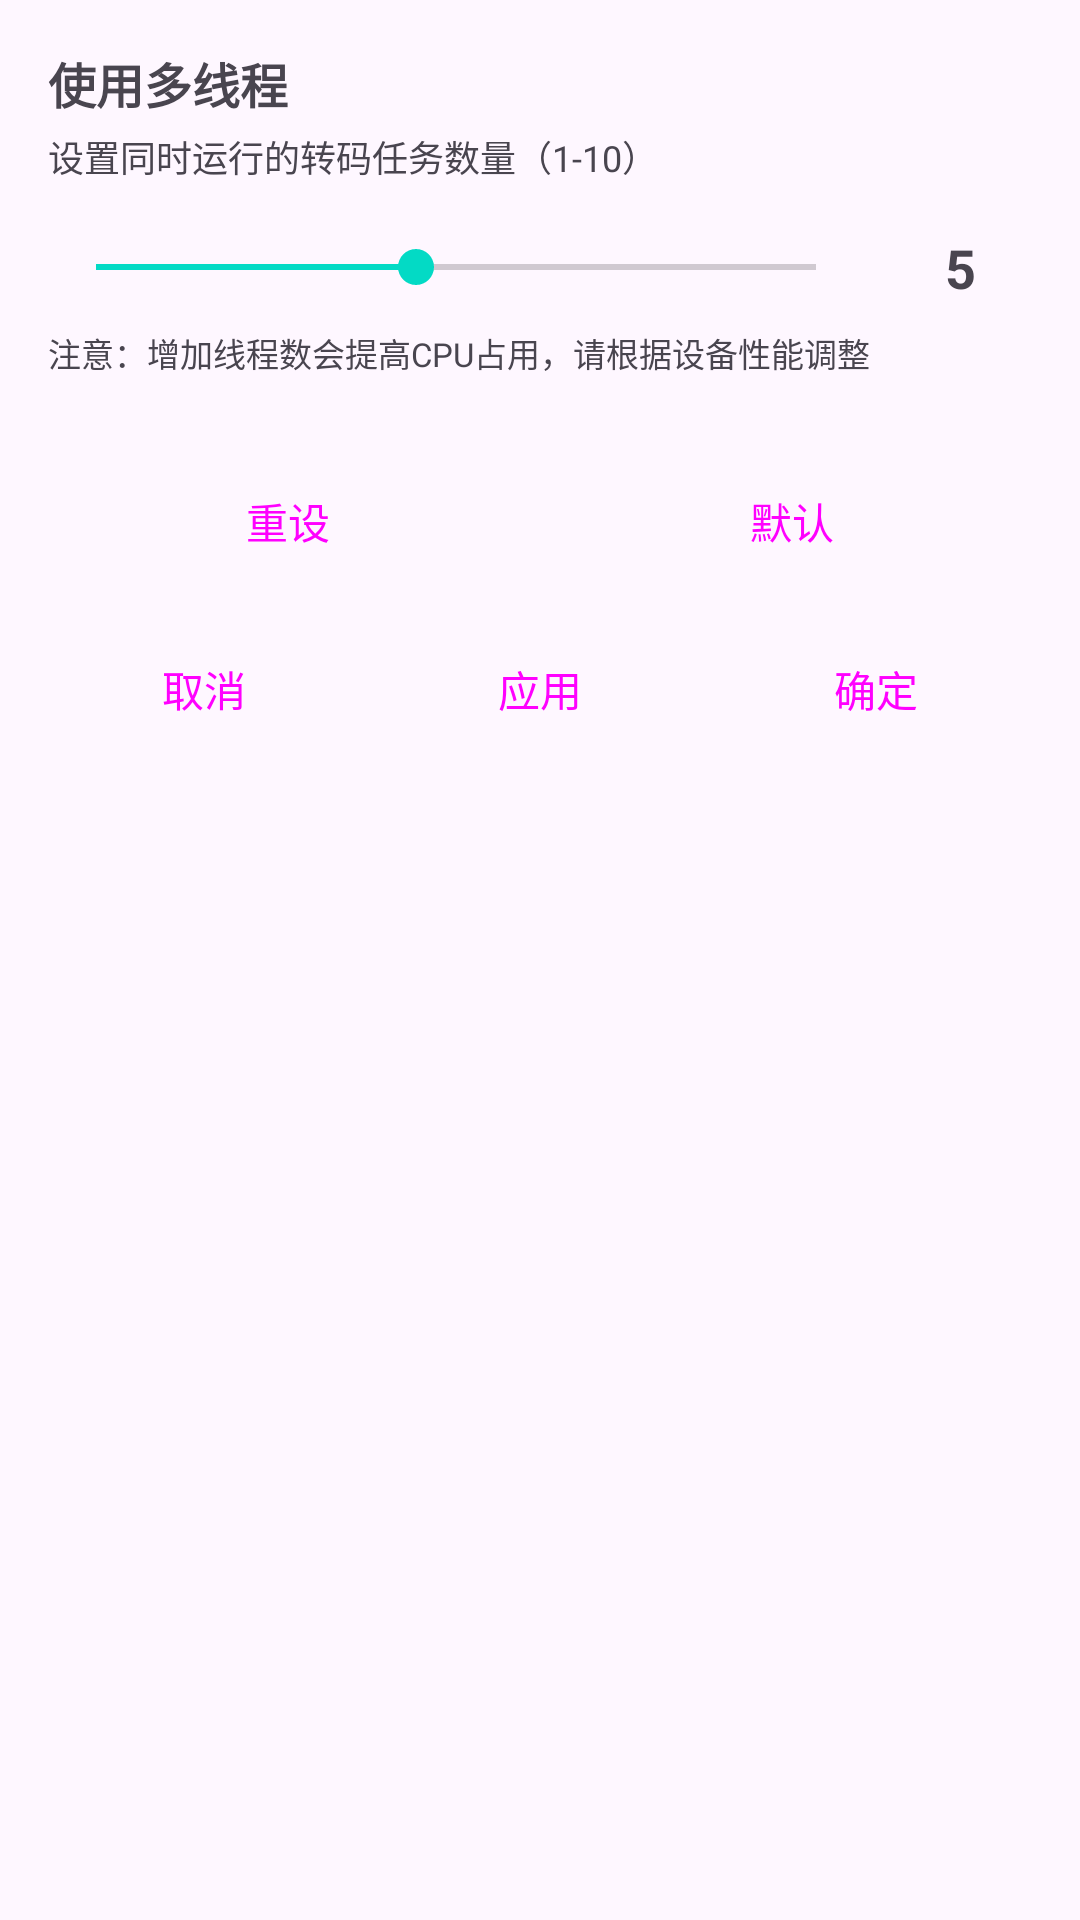

Here is an Android app screen rendered from its layout file. Give the layout XML and the strings, colors and styles it references.
<!-- AndroidManifest.xml: application theme Theme.VideoTranscoder -->
<!-- res/layout/dialog_global_settings.xml -->
<?xml version="1.0" encoding="utf-8"?>
<LinearLayout xmlns:android="http://schemas.android.com/apk/res/android"
              android:layout_width="match_parent"
              android:layout_height="wrap_content"
              android:orientation="vertical"
              android:padding="16dp">

    <TextView
            android:layout_width="match_parent"
            android:layout_height="wrap_content"
            android:text="使用多线程"
            android:textSize="16sp"
            android:textStyle="bold"/>

    <TextView
            android:layout_width="match_parent"
            android:layout_height="wrap_content"
            android:layout_marginTop="4dp"
            android:text="设置同时运行的转码任务数量（1-10）"
            android:textColor="?android:attr/textColorSecondary"
            android:textSize="12sp"/>

    <LinearLayout
            android:layout_width="match_parent"
            android:layout_height="wrap_content"
            android:layout_marginTop="16dp"
            android:gravity="center_vertical"
            android:orientation="horizontal">

        <SeekBar
                android:id="@+id/seekbar_thread_count"
                android:layout_width="0dp"
                android:layout_height="wrap_content"
                android:layout_weight="1"
                android:max="9"
                android:progress="4"/>

        <TextView
                android:id="@+id/tv_thread_count"
                android:layout_width="48dp"
                android:layout_height="wrap_content"
                android:layout_marginStart="8dp"
                android:gravity="center"
                android:text="5"
                android:textSize="18sp"
                android:textStyle="bold"/>
    </LinearLayout>

    <TextView
            android:layout_width="match_parent"
            android:layout_height="wrap_content"
            android:layout_marginTop="8dp"
            android:text="注意：增加线程数会提高CPU占用，请根据设备性能调整"
            android:textColor="?android:attr/textColorSecondary"
            android:textSize="11sp"/>

    
    <LinearLayout
            android:layout_width="match_parent"
            android:layout_height="wrap_content"
            android:layout_marginTop="24dp"
            android:orientation="horizontal">

        <Button
                android:id="@+id/btn_reset"
                style="?attr/materialButtonOutlinedStyle"
                android:layout_width="0dp"
                android:layout_height="wrap_content"
                android:layout_weight="1"
                android:text="重设"/>

        <Button
                android:id="@+id/btn_default"
                style="?attr/materialButtonOutlinedStyle"
                android:layout_width="0dp"
                android:layout_height="wrap_content"
                android:layout_marginStart="8dp"
                android:layout_weight="1"
                android:text="默认"/>
    </LinearLayout>

    <LinearLayout
            android:layout_width="match_parent"
            android:layout_height="wrap_content"
            android:layout_marginTop="8dp"
            android:orientation="horizontal">

        <Button
                android:id="@+id/btn_cancel"
                style="?attr/materialButtonOutlinedStyle"
                android:layout_width="0dp"
                android:layout_height="wrap_content"
                android:layout_weight="1"
                android:text="取消"/>

        <Button
                android:id="@+id/btn_apply"
                style="?attr/materialButtonOutlinedStyle"
                android:layout_width="0dp"
                android:layout_height="wrap_content"
                android:layout_marginStart="8dp"
                android:layout_weight="1"
                android:text="应用"/>

        <Button
                android:id="@+id/btn_ok"
                style="?attr/materialButtonStyle"
                android:layout_width="0dp"
                android:layout_height="wrap_content"
                android:layout_marginStart="8dp"
                android:layout_weight="1"
                android:text="确定"/>
    </LinearLayout>

</LinearLayout>
<!-- resources referenced by this layout -->
<resources>
  <style name="Theme.VideoTranscoder" parent="Theme.Material3.DayNight.NoActionBar">
          
          <item name="colorPrimary">@color/purple_500</item>
          <item name="colorPrimaryVariant">@color/purple_700</item>
          <item name="colorOnPrimary">@color/white</item>
          
          <item name="colorSecondary">@color/teal_200</item>
          <item name="colorSecondaryVariant">@color/teal_700</item>
          <item name="colorOnSecondary">@color/black</item>
          
          <item name="android:statusBarColor">?attr/colorPrimaryVariant</item>
          
      </style>
  <!-- not gathered from this repository: default colours our renderer supplied (Android Studio template values) -->
  <color name="purple_500">#FF6200EE</color>
  <color name="purple_700">#FF3700B3</color>
  <color name="teal_200">#FF03DAC5</color>
  <color name="teal_700">#FF018786</color>
  <color name="black">#FF000000</color>
  <color name="white">#FFFFFFFF</color>
</resources>
